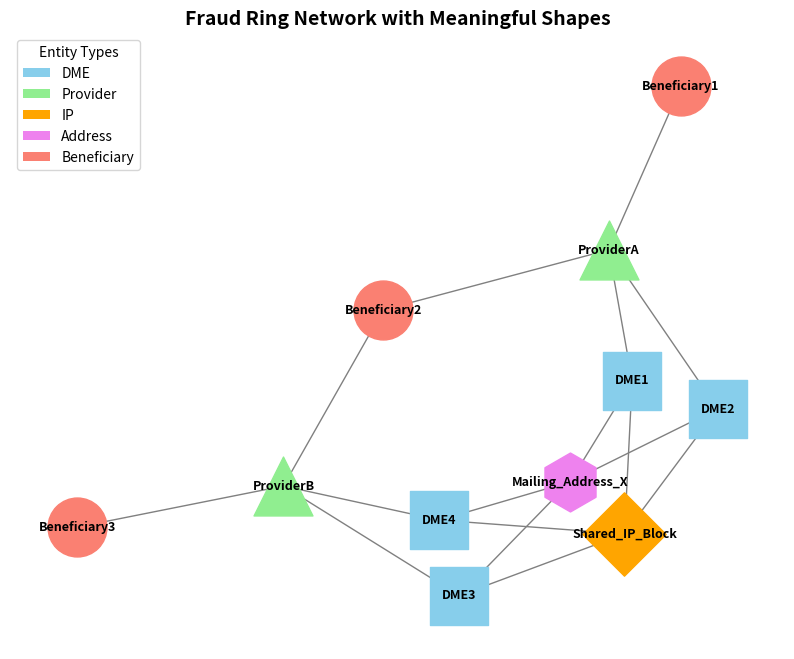

Write the Python code that produced this figure.
import matplotlib.pyplot as plt
import networkx as nx
from matplotlib.patches import Patch

# ----------------------------
# Build fraud ring network
# ----------------------------
G = nx.Graph()

# Entities
dmes = ["DME1", "DME2", "DME3", "DME4"]
providers = ["ProviderA", "ProviderB"]
ip_block = "Shared_IP_Block"
mailing_address = "Mailing_Address_X"
beneficiaries = ["Beneficiary1", "Beneficiary2", "Beneficiary3"]

# Add nodes with categories
for d in dmes:
    G.add_node(d, role="DME")
for p in providers:
    G.add_node(p, role="Provider")
G.add_node(ip_block, role="IP")
G.add_node(mailing_address, role="Address")
for b in beneficiaries:
    G.add_node(b, role="Beneficiary")

# Edges
G.add_edges_from([
    ("DME1", "ProviderA"),
    ("DME2", "ProviderA"),
    ("DME3", "ProviderB"),
    ("DME4", "ProviderB"),
    ("DME1", ip_block),
    ("DME2", ip_block),
    ("DME3", ip_block),
    ("DME4", ip_block),
    ("DME1", mailing_address),
    ("DME2", mailing_address),
    ("DME3", mailing_address),
    ("DME4", mailing_address),
    ("ProviderA", "Beneficiary1"),
    ("ProviderA", "Beneficiary2"),
    ("ProviderB", "Beneficiary2"),
    ("ProviderB", "Beneficiary3"),
])

# ----------------------------
# Draw with different shapes
# ----------------------------
pos = nx.spring_layout(G, seed=42)

role_styles = {
    "DME": {"color": "skyblue", "shape": "s"},       # square
    "Provider": {"color": "lightgreen", "shape": "^"},# triangle
    "IP": {"color": "orange", "shape": "D"},         # diamond
    "Address": {"color": "violet", "shape": "h"},    # hexagon
    "Beneficiary": {"color": "salmon", "shape": "o"} # circle
}

plt.figure(figsize=(10, 8))

# Draw edges first
nx.draw_networkx_edges(G, pos, edge_color="gray")

# Draw nodes by role
for role, style in role_styles.items():
    nodelist = [n for n, d in G.nodes(data=True) if d["role"] == role]
    nx.draw_networkx_nodes(
        G,
        pos,
        nodelist=nodelist,
        node_color=style["color"],
        node_shape=style["shape"],
        node_size=1800,
        label=role
    )

# Draw labels
nx.draw_networkx_labels(G, pos, font_size=9, font_weight="bold")

# Legend
legend_handles = [
    Patch(facecolor=style["color"], label=role) for role, style in role_styles.items()
]
plt.legend(handles=legend_handles, loc="upper left", title="Entity Types")

plt.title("Fraud Ring Network with Meaningful Shapes", fontsize=14, weight="bold")
plt.axis("off")
plt.show()
